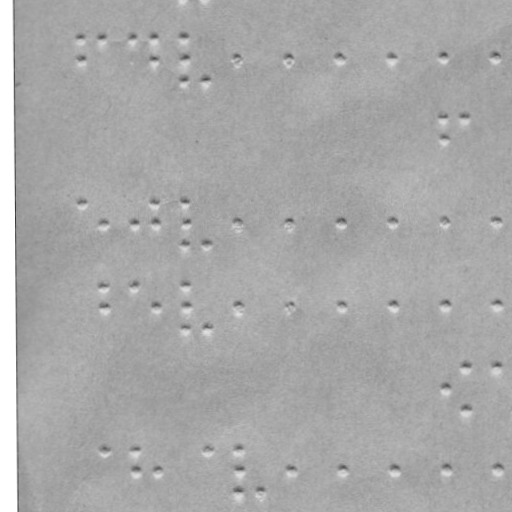

The table this chart was drawn from, first rows:
braille
False
x, y
74.68, 27.37
74.72, 50.37
94.68, 27.34
126.7, 27.28
147.7, 27.24
147.7, 50.24
176.7, 27.19
176.7, 50.19
176.8, 70.19
199.8, 70.15
229.7, 50.1
281.7, 50.01
333.7, 49.92
385.7, 49.83
437.7, 49.74
490.7, 49.65
437.8, 108.7
437.9, 129.7
458.8, 108.7
74.97, 194.4
95.01, 216.3
127, 216.3
148, 194.2
148, 216.2
177, 194.2
177, 216.2
177, 236.2
200, 236.2
230, 216.1
282, 216
334, 215.9
386, 215.8
438, 215.7
491, 215.6
95.11, 274.3
95.15, 297.3
127.1, 274.3
148.1, 297.2
177.1, 274.2
177.1, 297.2
177.2, 316.2
200.2, 316.2
230.1, 297.1
282.1, 297
334.1, 296.9
386.1, 296.8
438.1, 296.7
491.1, 296.6
438.3, 378.7
459.3, 358.7
459.3, 401.7
491.3, 358.6
510.3, 378.6
510.3, 401.6
95.4, 442.3
127.4, 442.3
127.4, 463.3
148.4, 463.2
... 10 more rows
